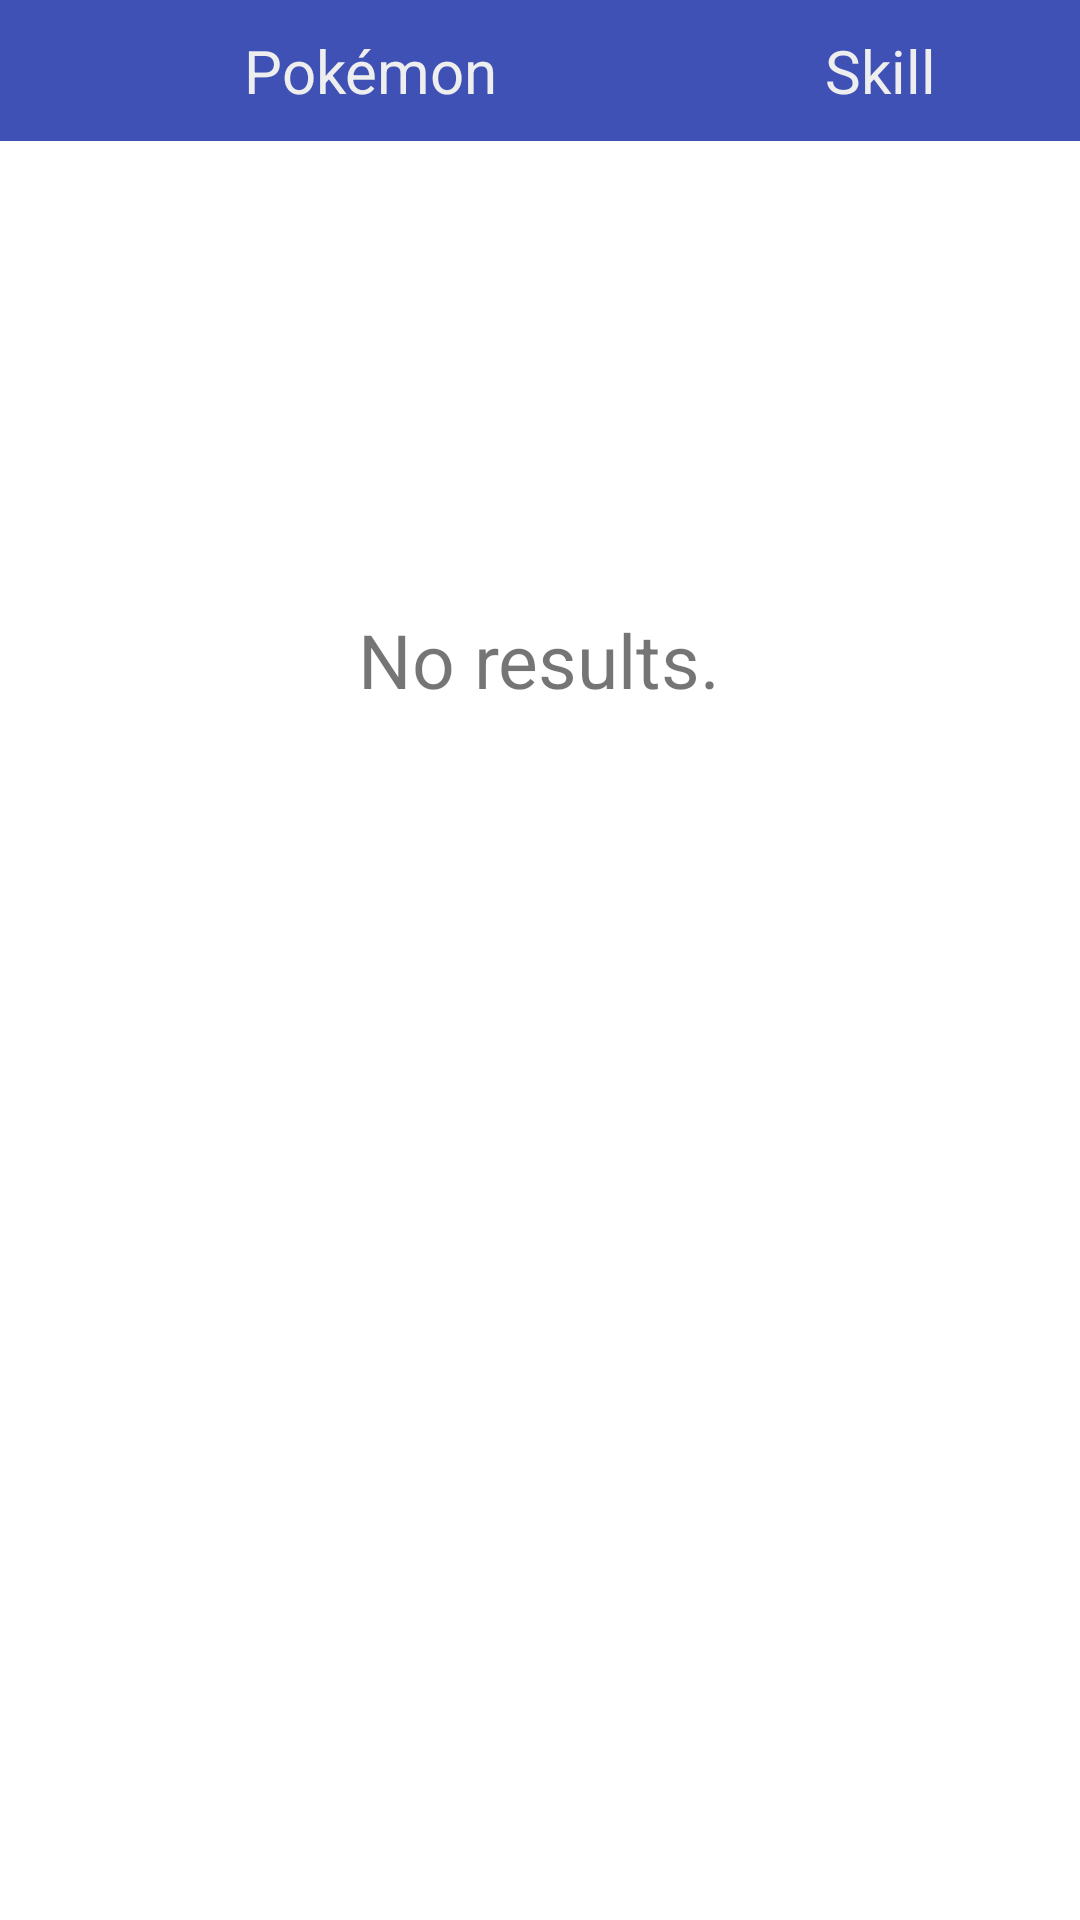

Layout XML and referenced resources for this Android screen:
<!-- AndroidManifest.xml: application theme AppTheme -->
<!-- res/layout/pokemon_list_header.xml -->
<?xml version="1.0" encoding="utf-8"?>
<RelativeLayout xmlns:android="http://schemas.android.com/apk/res/android"
    android:background="@android:color/white"
    android:layout_width="match_parent"
    android:layout_height="match_parent">

    


    <LinearLayout
        android:id="@+id/list_linear_layout"
        android:layout_width="match_parent"
        android:layout_height="wrap_content"
        android:background="@color/colorPrimary"
        android:orientation="horizontal"
        android:padding="10dp">

        <LinearLayout
            android:id="@+id/linear_layout_1"
            android:layout_width="match_parent"
            android:layout_height="wrap_content"
            android:orientation="horizontal">

            <TextView
                android:id="@+id/pokemon_name_text_view"
                android:layout_width="match_parent"
                android:layout_height="wrap_content"
                android:layout_weight="0.5"
                android:gravity="center"
                android:text="Pokémon"
                android:textColor="#EEEEEE"
                android:textSize="20dp" />

            <TextView
                android:id="@+id/pokemon_skill_text_view"
                android:layout_width="match_parent"
                android:layout_height="match_parent"
                android:layout_weight="1"
                android:gravity="center"
                android:text="Skill"
                android:textColor="#EEEEEE"
                android:textSize="20dp" />
        </LinearLayout>

    </LinearLayout>

    <ListView
        android:id="@+id/pokemon_list_view"
        android:layout_width="match_parent"
        android:layout_height="wrap_content"
        android:layout_below="@id/list_linear_layout"
        android:layout_marginTop="2dp">

    </ListView>

    <TextView
        android:id="@android:id/empty"
        android:layout_width="wrap_content"
        android:layout_height="wrap_content"
        android:layout_centerInParent="true"
        android:paddingBottom="200dp"
        android:text="No results."
        android:textSize="25dp" />
</RelativeLayout>
<!-- resources referenced by this layout -->
<resources>
  <color name="colorPrimary">#3F51B5</color>
  <style name="AppTheme" parent="Theme.AppCompat.Light">
          <item name="colorPrimary">@color/colorPrimary</item>
          <item name="colorPrimaryDark">@color/colorPrimaryDark</item>
          <item name="colorAccent">@color/colorAccent</item>
          <item name="windowActionBar">false</item>
          <item name="windowNoTitle">true</item>
          <item name="android:windowActionBar">false</item>
          <item name="android:windowNoTitle">true</item>
      </style>
  <color name="colorPrimaryDark">#303F9F</color>
  <color name="colorAccent">#FF4081</color>
</resources>
